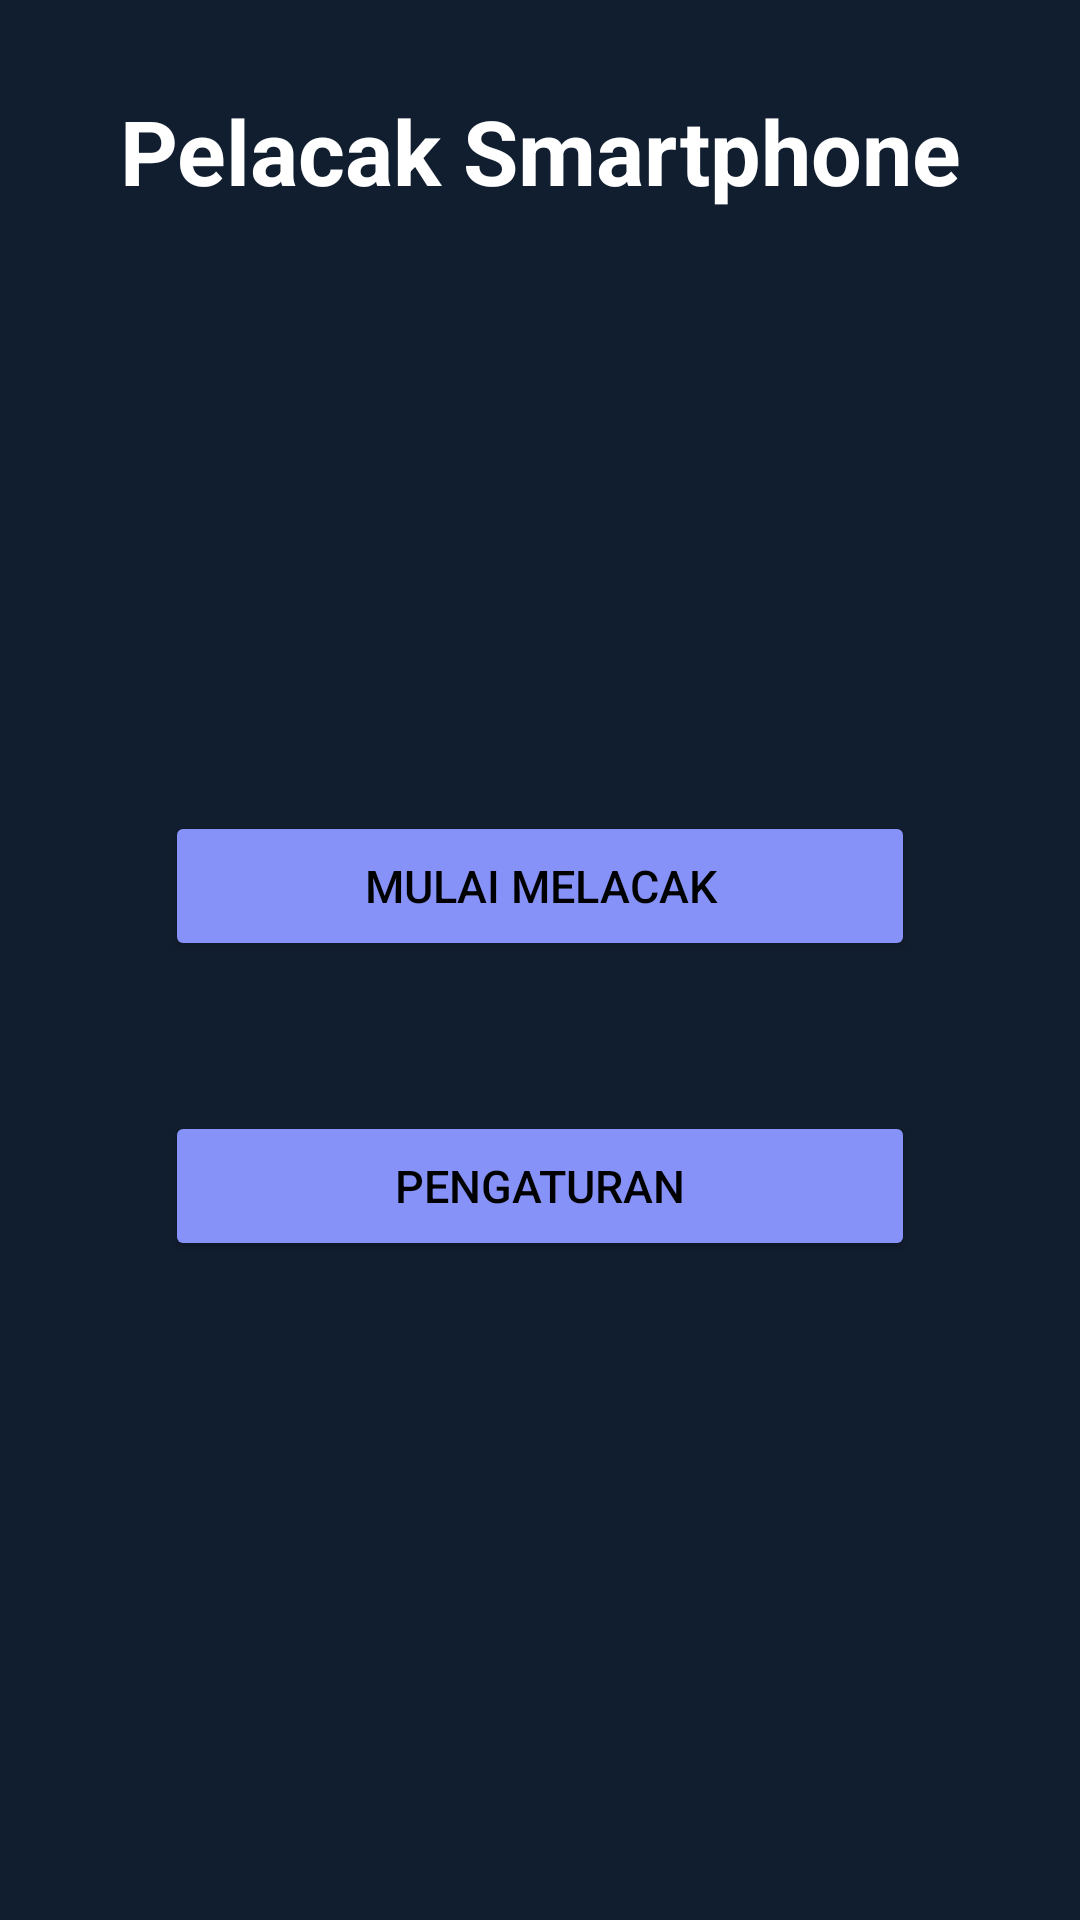

Reconstruct the res/layout file that produces this screen, plus the resources it refers to.
<!-- AndroidManifest.xml: application theme Theme.PersonalSafetyGuard -->
<!-- res/layout/activity_fall_tracker.xml -->
<?xml version="1.0" encoding="utf-8"?>
<LinearLayout xmlns:android="http://schemas.android.com/apk/res/android"
    xmlns:app="http://schemas.android.com/apk/res-auto"
    xmlns:tools="http://schemas.android.com/tools"
    android:layout_width="match_parent"
    android:layout_height="match_parent"
    android:orientation="vertical"
    android:gravity="center_horizontal"
    android:background="#111E2F"
    tools:context=".FallTracker">

    <TextView
        android:layout_width="match_parent"
        android:layout_height="wrap_content"
        android:layout_marginTop="30dp"
        android:textSize="30dp"
        android:text="Pelacak Smartphone"
        android:gravity="center_horizontal"
        android:textColor="@color/white"
        android:textStyle="bold"
        android:layout_marginBottom="100dp"/>

    <Button
        android:id="@+id/tracking_btn"
        android:layout_width="250dp"
        android:layout_height="50dp"
        android:textSize="15dp"
        android:textColor="@color/black"
        android:layout_marginTop="100dp"
        android:layout_marginLeft="10dp"
        android:layout_marginRight="10dp"
        android:backgroundTint="@color/lavender"
        android:text="Mulai melacak"/>

    <Button
        android:id="@+id/settings_btn"
        android:backgroundTint="@color/lavender"
        android:layout_width="250dp"
        android:layout_height="50dp"
        android:layout_marginLeft="10dp"
        android:layout_marginTop="50dp"
        android:layout_marginRight="10dp"
        android:text="Pengaturan"
        android:textColor="@color/black"
        android:textSize="15dp" />

</LinearLayout>
<!-- resources referenced by this layout -->
<resources>
  <color name="black">#FF000000</color>
  <color name="lavender">#8692f7</color>
  <color name="white">#FFFFFFFF</color>
  <style name="Theme.PersonalSafetyGuard">
          <item name="android:windowSharedElementsUseOverlay">false</item>
          <item name="android:windowContentTransitions">true</item>
  
          <item name="android:windowExitTransition">@transition/activity_main_exit</item>
          <item name="android:windowReenterTransition">@transition/activity_main_reenter</item>
      </style>
</resources>
